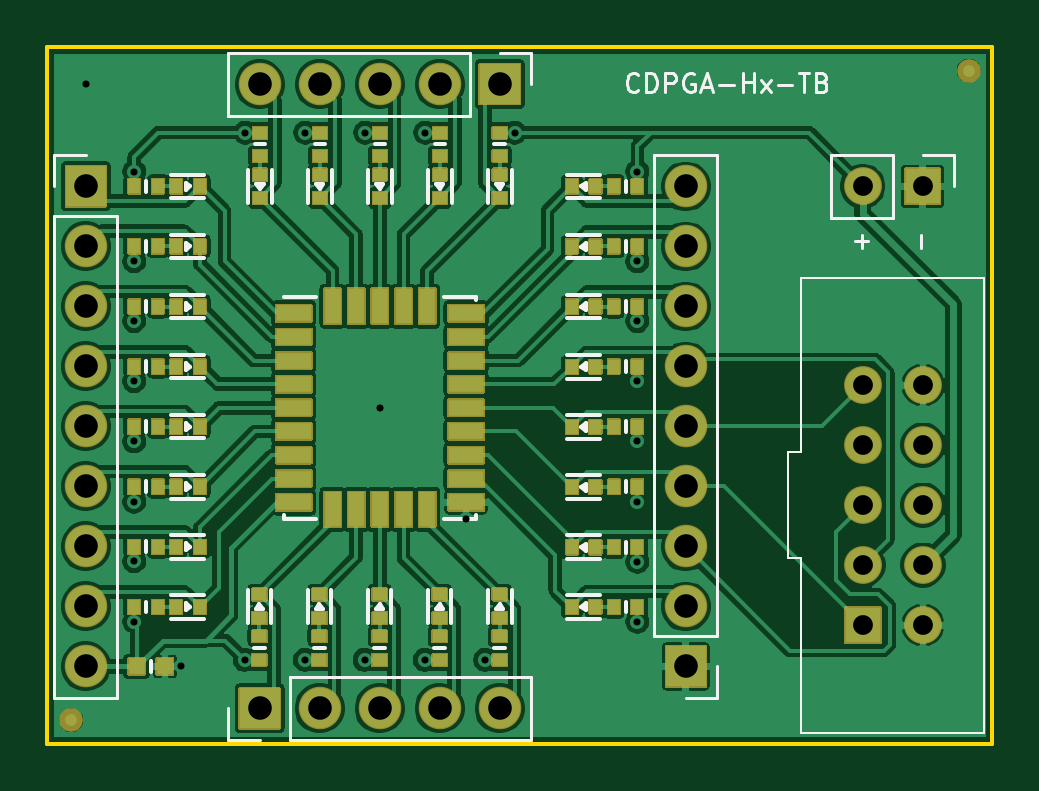
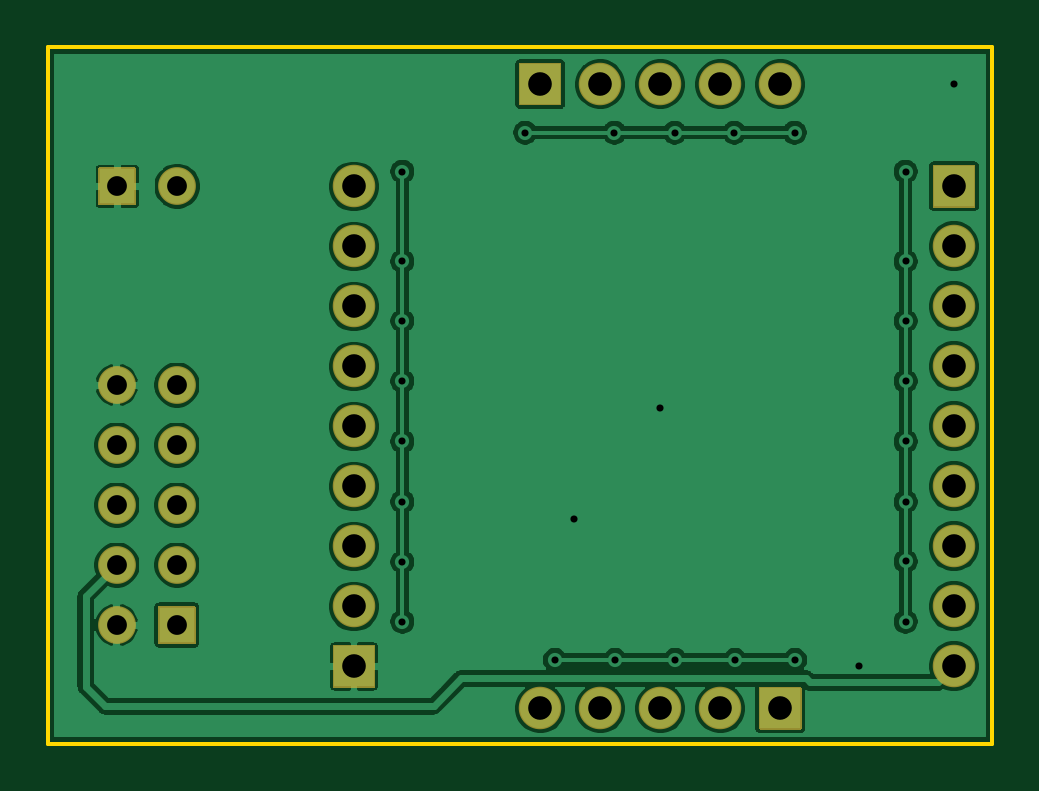
Circuit board: 10 layer files. Board 40.0 x 29.5 mm.
- bottom_copper: kudo-printer-B_Cu.gbr (102948 bytes)
- bottom_mask: kudo-printer-B_Mask.gbr (3268 bytes)
- bottom_silk: kudo-printer-B_SilkS.gbr (504 bytes)
- outline: kudo-printer-Edge_Cuts.gbr (671 bytes)
- top_copper: kudo-printer-F_Cu.gbr (201938 bytes)
- top_mask: kudo-printer-F_Mask.gbr (46141 bytes)
- paste: kudo-printer-F_Paste.gbr (3876 bytes)
- top_silk: kudo-printer-F_SilkS.gbr (12418 bytes)
- drill: kudo-printer-NPTH.drl (274 bytes)
- drill: kudo-printer-PTH.drl (1323 bytes)

=== bottom_copper: kudo-printer-B_Cu.gbr (102948 bytes, source omitted) ===
=== bottom_mask: kudo-printer-B_Mask.gbr ===
G04 #@! TF.GenerationSoftware,KiCad,Pcbnew,5.1.10*
G04 #@! TF.CreationDate,2021-08-13T17:50:11+08:00*
G04 #@! TF.ProjectId,kudo-printer,6b75646f-2d70-4726-996e-7465722e6b69,rev?*
G04 #@! TF.SameCoordinates,PX2160ec0PY2255100*
G04 #@! TF.FileFunction,Soldermask,Bot*
G04 #@! TF.FilePolarity,Negative*
%FSLAX46Y46*%
G04 Gerber Fmt 4.6, Leading zero omitted, Abs format (unit mm)*
G04 Created by KiCad (PCBNEW 5.1.10) date 2021-08-13 17:50:11*
%MOMM*%
%LPD*%
G01*
G04 APERTURE LIST*
%ADD10O,1.800000X1.800000*%
%ADD11O,1.600000X1.600000*%
G04 APERTURE END LIST*
D10*
X1625000Y-26220000D03*
X1625000Y-23680000D03*
X1625000Y-21140000D03*
X1625000Y-18600000D03*
X1625000Y-16060000D03*
X1625000Y-13520000D03*
X1625000Y-10980000D03*
X1625000Y-8440000D03*
G36*
G01*
X725000Y-6750000D02*
X725000Y-5050000D01*
G75*
G02*
X775000Y-5000000I50000J0D01*
G01*
X2475000Y-5000000D01*
G75*
G02*
X2525000Y-5050000I0J-50000D01*
G01*
X2525000Y-6750000D01*
G75*
G02*
X2475000Y-6800000I-50000J0D01*
G01*
X775000Y-6800000D01*
G75*
G02*
X725000Y-6750000I0J50000D01*
G01*
G37*
X8985000Y-1575000D03*
X11525000Y-1575000D03*
X14065000Y-1575000D03*
X16605000Y-1575000D03*
G36*
G01*
X18295000Y-675000D02*
X19995000Y-675000D01*
G75*
G02*
X20045000Y-725000I0J-50000D01*
G01*
X20045000Y-2425000D01*
G75*
G02*
X19995000Y-2475000I-50000J0D01*
G01*
X18295000Y-2475000D01*
G75*
G02*
X18245000Y-2425000I0J50000D01*
G01*
X18245000Y-725000D01*
G75*
G02*
X18295000Y-675000I50000J0D01*
G01*
G37*
X19140000Y-28000000D03*
X16600000Y-28000000D03*
X14060000Y-28000000D03*
X11520000Y-28000000D03*
G36*
G01*
X9830000Y-28900000D02*
X8130000Y-28900000D01*
G75*
G02*
X8080000Y-28850000I0J50000D01*
G01*
X8080000Y-27150000D01*
G75*
G02*
X8130000Y-27100000I50000J0D01*
G01*
X9830000Y-27100000D01*
G75*
G02*
X9880000Y-27150000I0J-50000D01*
G01*
X9880000Y-28850000D01*
G75*
G02*
X9830000Y-28900000I-50000J0D01*
G01*
G37*
X27025000Y-5905000D03*
X27025000Y-8445000D03*
X27025000Y-10985000D03*
X27025000Y-13525000D03*
X27025000Y-16065000D03*
X27025000Y-18605000D03*
X27025000Y-21145000D03*
X27025000Y-23685000D03*
G36*
G01*
X27925000Y-25375000D02*
X27925000Y-27075000D01*
G75*
G02*
X27875000Y-27125000I-50000J0D01*
G01*
X26175000Y-27125000D01*
G75*
G02*
X26125000Y-27075000I0J50000D01*
G01*
X26125000Y-25375000D01*
G75*
G02*
X26175000Y-25325000I50000J0D01*
G01*
X27875000Y-25325000D01*
G75*
G02*
X27925000Y-25375000I0J-50000D01*
G01*
G37*
D11*
X34510000Y-5900000D03*
G36*
G01*
X36300000Y-5100000D02*
X37800000Y-5100000D01*
G75*
G02*
X37850000Y-5150000I0J-50000D01*
G01*
X37850000Y-6650000D01*
G75*
G02*
X37800000Y-6700000I-50000J0D01*
G01*
X36300000Y-6700000D01*
G75*
G02*
X36250000Y-6650000I0J50000D01*
G01*
X36250000Y-5150000D01*
G75*
G02*
X36300000Y-5100000I50000J0D01*
G01*
G37*
X37065000Y-14315000D03*
X34525000Y-14315000D03*
X37065000Y-16855000D03*
X34525000Y-16855000D03*
X37065000Y-19395000D03*
X34525000Y-19395000D03*
X37065000Y-21935000D03*
X34525000Y-21935000D03*
X37065000Y-24475000D03*
G36*
G01*
X33725000Y-25225000D02*
X33725000Y-23725000D01*
G75*
G02*
X33775000Y-23675000I50000J0D01*
G01*
X35275000Y-23675000D01*
G75*
G02*
X35325000Y-23725000I0J-50000D01*
G01*
X35325000Y-25225000D01*
G75*
G02*
X35275000Y-25275000I-50000J0D01*
G01*
X33775000Y-25275000D01*
G75*
G02*
X33725000Y-25225000I0J50000D01*
G01*
G37*
M02*

=== bottom_silk: kudo-printer-B_SilkS.gbr ===
G04 #@! TF.GenerationSoftware,KiCad,Pcbnew,5.1.10*
G04 #@! TF.CreationDate,2021-08-13T17:50:11+08:00*
G04 #@! TF.ProjectId,kudo-printer,6b75646f-2d70-4726-996e-7465722e6b69,rev?*
G04 #@! TF.SameCoordinates,PX2160ec0PY2255100*
G04 #@! TF.FileFunction,Legend,Bot*
G04 #@! TF.FilePolarity,Positive*
%FSLAX46Y46*%
G04 Gerber Fmt 4.6, Leading zero omitted, Abs format (unit mm)*
G04 Created by KiCad (PCBNEW 5.1.10) date 2021-08-13 17:50:11*
%MOMM*%
%LPD*%
G01*
G04 APERTURE LIST*
G04 APERTURE END LIST*
M02*

=== outline: kudo-printer-Edge_Cuts.gbr ===
G04 #@! TF.GenerationSoftware,KiCad,Pcbnew,5.1.10*
G04 #@! TF.CreationDate,2021-08-13T17:50:11+08:00*
G04 #@! TF.ProjectId,kudo-printer,6b75646f-2d70-4726-996e-7465722e6b69,rev?*
G04 #@! TF.SameCoordinates,PX2160ec0PY2255100*
G04 #@! TF.FileFunction,Profile,NP*
%FSLAX46Y46*%
G04 Gerber Fmt 4.6, Leading zero omitted, Abs format (unit mm)*
G04 Created by KiCad (PCBNEW 5.1.10) date 2021-08-13 17:50:11*
%MOMM*%
%LPD*%
G01*
G04 APERTURE LIST*
G04 #@! TA.AperFunction,Profile*
%ADD10C,0.150000*%
G04 #@! TD*
G04 APERTURE END LIST*
D10*
X0Y0D02*
X0Y-29500000D01*
X40000000Y0D02*
X0Y0D01*
X40000000Y-29500000D02*
X40000000Y0D01*
X0Y-29500000D02*
X40000000Y-29500000D01*
M02*

=== top_copper: kudo-printer-F_Cu.gbr (201938 bytes, source omitted) ===
=== top_mask: kudo-printer-F_Mask.gbr (46141 bytes, source omitted) ===
=== paste: kudo-printer-F_Paste.gbr ===
G04 #@! TF.GenerationSoftware,KiCad,Pcbnew,5.1.10*
G04 #@! TF.CreationDate,2021-08-13T17:50:11+08:00*
G04 #@! TF.ProjectId,kudo-printer,6b75646f-2d70-4726-996e-7465722e6b69,rev?*
G04 #@! TF.SameCoordinates,PX2160ec0PY2255100*
G04 #@! TF.FileFunction,Paste,Top*
G04 #@! TF.FilePolarity,Positive*
%FSLAX46Y46*%
G04 Gerber Fmt 4.6, Leading zero omitted, Abs format (unit mm)*
G04 Created by KiCad (PCBNEW 5.1.10) date 2021-08-13 17:50:11*
%MOMM*%
%LPD*%
G01*
G04 APERTURE LIST*
%ADD10R,0.600000X0.500000*%
%ADD11R,0.500000X0.600000*%
%ADD12R,0.700000X0.670000*%
%ADD13R,0.700000X1.500000*%
%ADD14R,1.500000X0.700000*%
G04 APERTURE END LIST*
D10*
X11537500Y-5400000D03*
X11537500Y-6400000D03*
D11*
X23200000Y-23700000D03*
X22200000Y-23700000D03*
X23200000Y-13539284D03*
X22200000Y-13539284D03*
X23200000Y-16085712D03*
X22200000Y-16085712D03*
X23200000Y-18632140D03*
X22200000Y-18632140D03*
X23200000Y-21178568D03*
X22200000Y-21178568D03*
D10*
X14062500Y-24175000D03*
X14062500Y-23175000D03*
X9000000Y-5400000D03*
X9000000Y-6400000D03*
D11*
X5450000Y-16071428D03*
X6450000Y-16071428D03*
X5450000Y-13528571D03*
X6450000Y-13528571D03*
X5450000Y-5900000D03*
X6450000Y-5900000D03*
X5450000Y-23700000D03*
X6450000Y-23700000D03*
D10*
X14075000Y-5400000D03*
X14075000Y-6400000D03*
D11*
X5450000Y-10985714D03*
X6450000Y-10985714D03*
D10*
X8975000Y-24175000D03*
X8975000Y-23175000D03*
X19150000Y-24175000D03*
X19150000Y-23175000D03*
D11*
X23200000Y-5900000D03*
X22200000Y-5900000D03*
X23200000Y-8446428D03*
X22200000Y-8446428D03*
X23200000Y-10992856D03*
X22200000Y-10992856D03*
X5450000Y-8442857D03*
X6450000Y-8442857D03*
D10*
X11518750Y-24175000D03*
X11518750Y-23175000D03*
D11*
X5450000Y-18614285D03*
X6450000Y-18614285D03*
X5450000Y-21157142D03*
X6450000Y-21157142D03*
D12*
X4975000Y-26225000D03*
X3775000Y-26225000D03*
D11*
X4675000Y-5900000D03*
X3675000Y-5900000D03*
X4675000Y-8442857D03*
X3675000Y-8442857D03*
X4675000Y-10985714D03*
X3675000Y-10985714D03*
X4675000Y-13528571D03*
X3675000Y-13528571D03*
X4675000Y-16071428D03*
X3675000Y-16071428D03*
X4675000Y-18614285D03*
X3675000Y-18614285D03*
X4675000Y-21157142D03*
X3675000Y-21157142D03*
X4675000Y-23700000D03*
X3675000Y-23700000D03*
D10*
X9000000Y-4625000D03*
X9000000Y-3625000D03*
X8975000Y-24950000D03*
X8975000Y-25950000D03*
X11537500Y-4625000D03*
X11537500Y-3625000D03*
X11518750Y-24950000D03*
X11518750Y-25950000D03*
X14075000Y-4625000D03*
X14075000Y-3625000D03*
X14062500Y-24950000D03*
X14062500Y-25950000D03*
X16612500Y-4625000D03*
X16612500Y-3625000D03*
X16606250Y-24950000D03*
X16606250Y-25950000D03*
X19150000Y-4625000D03*
X19150000Y-3625000D03*
X19150000Y-24950000D03*
X19150000Y-25950000D03*
D11*
X23975000Y-5900000D03*
X24975000Y-5900000D03*
X23975000Y-8442857D03*
X24975000Y-8442857D03*
X23975000Y-10985714D03*
X24975000Y-10985714D03*
X23975000Y-13528571D03*
X24975000Y-13528571D03*
X23975000Y-16071428D03*
X24975000Y-16071428D03*
X23975000Y-18614285D03*
X24975000Y-18614285D03*
X23975000Y-21175000D03*
X24975000Y-21175000D03*
X23975000Y-23700000D03*
X24975000Y-23700000D03*
D13*
X12075000Y-10975000D03*
X13075000Y-10975000D03*
X14075000Y-10975000D03*
X15075000Y-10975000D03*
X16075000Y-10975000D03*
D14*
X17725000Y-11275000D03*
X17725000Y-12275000D03*
X17725000Y-13275000D03*
X17725000Y-14275000D03*
X17725000Y-15275000D03*
X17725000Y-16275000D03*
X17725000Y-17275000D03*
X17725000Y-18275000D03*
X17725000Y-19275000D03*
D13*
X16075000Y-19575000D03*
X15075000Y-19575000D03*
X14075000Y-19575000D03*
X13075000Y-19575000D03*
X12075000Y-19575000D03*
D14*
X10425000Y-19275000D03*
X10425000Y-18275000D03*
X10425000Y-17275000D03*
X10425000Y-16275000D03*
X10425000Y-15275000D03*
X10425000Y-14275000D03*
X10425000Y-13275000D03*
X10425000Y-12275000D03*
X10425000Y-11275000D03*
D10*
X16606250Y-24175000D03*
X16606250Y-23175000D03*
X19150000Y-5400000D03*
X19150000Y-6400000D03*
X16612500Y-5400000D03*
X16612500Y-6400000D03*
M02*

=== top_silk: kudo-printer-F_SilkS.gbr (12418 bytes, source omitted) ===
=== drill: kudo-printer-NPTH.drl ===
M48
; DRILL file {KiCad 5.1.10} date Fri Aug 13 17:50:14 2021
; FORMAT={-:-/ absolute / metric / decimal}
; #@! TF.CreationDate,2021-08-13T17:50:14+08:00
; #@! TF.GenerationSoftware,Kicad,Pcbnew,5.1.10
; #@! TF.FileFunction,NonPlated,1,2,NPTH
FMAT,2
METRIC
%
G90
G05
T0
M30

=== drill: kudo-printer-PTH.drl ===
M48
; DRILL file {KiCad 5.1.10} date Fri Aug 13 17:50:14 2021
; FORMAT={-:-/ absolute / metric / decimal}
; #@! TF.CreationDate,2021-08-13T17:50:14+08:00
; #@! TF.GenerationSoftware,Kicad,Pcbnew,5.1.10
; #@! TF.FileFunction,Plated,1,2,PTH
FMAT,2
METRIC
T1C0.300
T2C0.838
T3C1.000
%
G90
G05
T1
X1.625Y-1.575
X3.675Y-5.275
X3.675Y-9.075
X3.675Y-11.6
X3.675Y-14.15
X3.675Y-16.7
X3.675Y-19.25
X3.675Y-21.775
X3.675Y-24.325
X5.65Y-26.225
X8.35Y-25.95
X8.375Y-3.625
X10.9Y-25.95
X10.925Y-3.625
X13.425Y-25.95
X13.45Y-3.625
X14.075Y-15.275
X15.975Y-25.95
X16.0Y-3.625
X17.725Y-19.975
X18.525Y-25.95
X19.775Y-3.625
X24.975Y-5.275
X24.975Y-9.075
X24.975Y-11.6
X24.975Y-14.15
X24.975Y-16.7
X24.975Y-19.25
X24.975Y-21.8
X24.975Y-24.325
T2
X34.51Y-5.9
X34.525Y-14.315
X34.525Y-16.855
X34.525Y-19.395
X34.525Y-21.935
X34.525Y-24.475
X37.05Y-5.9
X37.065Y-14.315
X37.065Y-16.855
X37.065Y-19.395
X37.065Y-21.935
X37.065Y-24.475
T3
X1.625Y-5.9
X1.625Y-8.44
X1.625Y-10.98
X1.625Y-13.52
X1.625Y-16.06
X1.625Y-18.6
X1.625Y-21.14
X1.625Y-23.68
X1.625Y-26.22
X8.98Y-28.0
X8.985Y-1.575
X11.52Y-28.0
X11.525Y-1.575
X14.06Y-28.0
X14.065Y-1.575
X16.6Y-28.0
X16.605Y-1.575
X19.14Y-28.0
X19.145Y-1.575
X27.025Y-5.905
X27.025Y-8.445
X27.025Y-10.985
X27.025Y-13.525
X27.025Y-16.065
X27.025Y-18.605
X27.025Y-21.145
X27.025Y-23.685
X27.025Y-26.225
T0
M30

